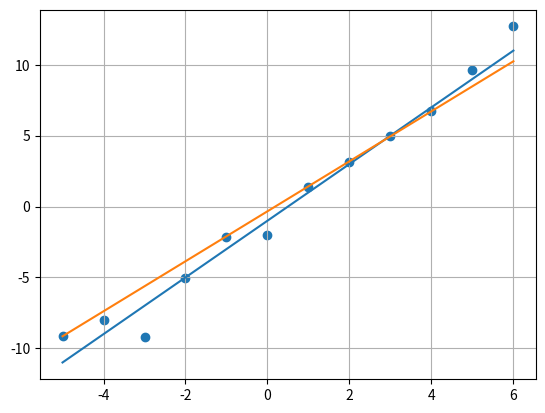

Reproduce this figure in Python.
import numpy as np
import math
import matplotlib.pyplot as plt

def least_square(domain):
    # Make B
    B = np.zeros((domain.shape[0], 1), dtype=np.float32)
    for i in range(0, domain.shape[0]):
        B[i] = domain[i, 1]

    ## Make A
    A = np.zeros((domain.shape[0], 2), dtype=np.float32)
    for i in range(0, domain.shape[0]):
        A[i, 0] = domain[i, 0]
        A[i, 1] = 1

    # pseudo-inverse
    At = np.transpose(A)
    AtA = np.dot(At, A)
    AtAI = np.linalg.inv(AtA)
    PI = np.dot(AtAI, At)

    # X
    X = np.dot(PI, B)
    return X

x = np.array([-5.0, -4.0, -3.0, -2.0, -1.0, 0, 1.0, 2.0, 3.0, 4.0, 5.0, 6.0])

np.random.seed(10)
## original equation
noise = np.random.normal(0, math.sqrt(2), 12)
y = (2 * x - 1) + noise
print(y)

## Estimate with 12 points
original = np.zeros((12, 2), dtype = np.float32)
for i in range(0, 12):
    original[i, 0] = x[i]
    original[i, 1] = y[i]

X = least_square(original)
print("Original : y = " + str(X[0]) + "x + " + str(X[1]), end=" ")
error = 0
for i in range(0, 12):
    error = error + ((X[0] * original[i, 0] + X[1]) - original[i, 1])**2
print("Error : " + str(error))
print()

##Estimate with 6 points by random sampling
min_error = 100.0

sampling = np.zeros((6, 2), dtype = np.float32)
for j in range(0, 462):
    rand = np.random.choice(12, 6, replace=False)

    for i in range(0, 6):
        sampling[i, 0] = x[rand[i]]
        sampling[i, 1] = y[rand[i]]

    X = least_square(sampling)

    error = 0
    for i in range(0, 6):
        error = error + ((X[0] * sampling[i, 0] + X[1]) - sampling[i, 1])**2

    if error < min_error:
        min_error = error
        min_X = X
        min_sample = rand

print(np.sort(rand) + 1, end=" ")
print("y = " + str(min_X[0]) + "x + " + str(min_X[1]), end=" ")
print("Error : " + str(min_error))

plt.scatter(x, y)
origin_equation = 2 * x - 1
plt.plot(x, origin_equation)
best_sol = min_X[0] * x + min_X[1]
plt.plot(x, best_sol)
plt.grid()
plt.show()
